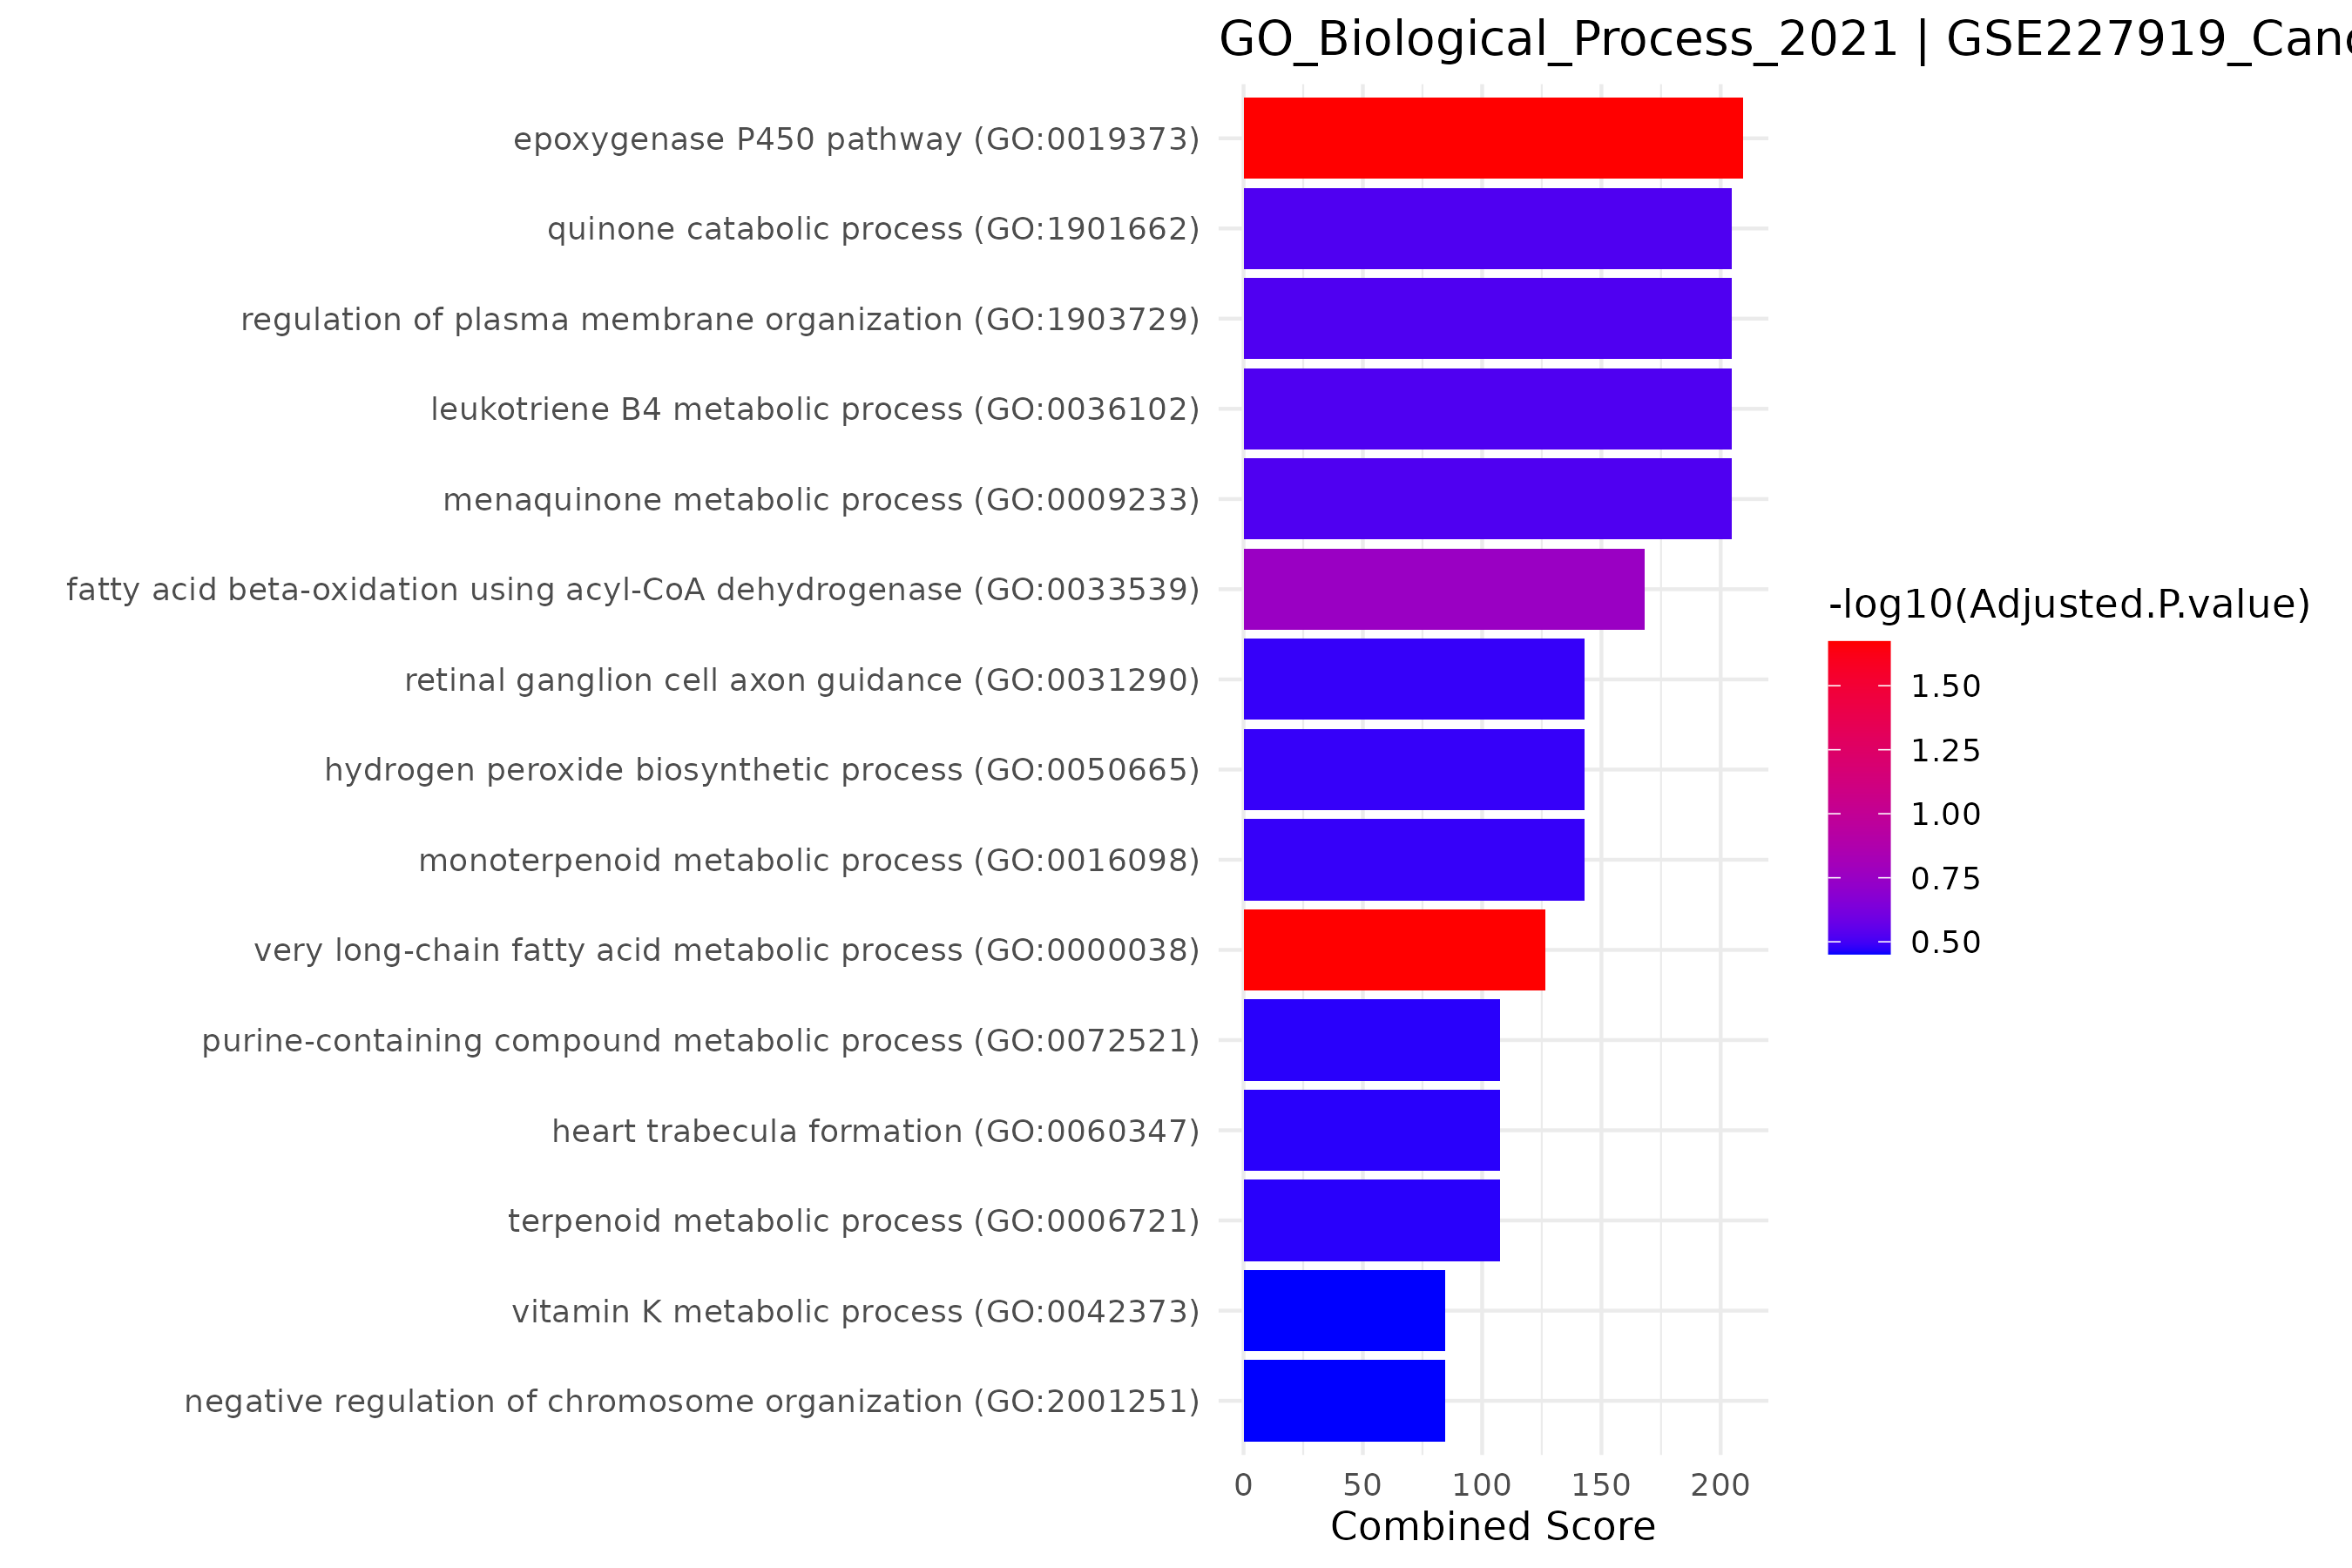

The table this chart was drawn from, first rows:
Term, Overlap, P.value, Adjusted.P.value, Old.P.value, Old.Adjusted.P.value, Odds.Ratio, Combined.Score, Genes
epoxygenase P450 pathway (GO:0019373), 5/19, 1.92971133211134e-05, 0.02125, 0, 0, 19.3, 209.5, CYP2C9;EPHX2;CYP2C19;CYP2C18;CYP4F12
very long-chain fatty acid metabolic pro…, 6/33, 2.7107649597582e-05, 0.02125, 0, 0, 12.03, 126.6, ACOX1;TECR;SLC27A6;ELOVL6;CYP4F12;SLC27A…
arachidonic acid metabolic process (GO:0…, 7/57, 8.08270952478424e-05, 0.04225, 0, 0, 7.594, 71.56, CYP2C9;EPHX2;CYP4F3;CYP2C19;CYP2C18;CYP4…
long-chain fatty acid metabolic process …, 8/83, 0.0001444, 0.05662, 0, 0, 5.795, 51.24, CYP2C9;GSTM2;ACOX1;EPHX2;CYP4F3;ELOVL6;C…
sphingolipid biosynthetic process (GO:00…, 7/74, 0.0004212, 0.1321, 0, 0, 5.662, 44.01, ALDH3A2;SMPD2;ASAH1;PPM1L;ELOVL6;B4GALT6…
fatty acid beta-oxidation using acyl-CoA…, 3/10, 0.0006735, 0.176, 0, 0, 23.04, 168.3, ACADVL;ETFDH;ETFB
keratinocyte differentiation (GO:0030216…, 5/41, 0.0008924, 0.1999, 0, 0, 7.498, 52.65, SPRR3;SCEL;ASAH1;CSTA;TGM3
long-chain fatty acid biosynthetic proce…, 4/30, 0.002117, 0.3022, 0, 0, 8.287, 51.03, CYP2C9;GSTM2;EPHX2;ELOVL6
fatty acid beta-oxidation (GO:0006635), 5/52, 0.002625, 0.3022, 0, 0, 5.74, 34.11, ACADVL;ACOX1;ETFDH;ECHDC2;ETFB
organonitrogen compound biosynthetic pro…, 9/158, 0.002665, 0.3022, 0, 0, 3.278, 19.43, ALDH3A2;GSTM2;SLC44A3;GSTO2;PPM1L;MGST2;…
epidermal cell differentiation (GO:00099…, 5/53, 0.002855, 0.3022, 0, 0, 5.62, 32.92, SPRR3;SCEL;ASAH1;CSTA;TGM3
unsaturated fatty acid metabolic process…, 5/54, 0.0031, 0.3022, 0, 0, 5.505, 31.8, GSTM2;ACOX1;CYP4F3;CYP4F12;MGLL
quinone catabolic process (GO:1901662), 2/5, 0.003255, 0.3022, 0, 0, 35.75, 204.8, CYP4F3;CYP4F12
regulation of plasma membrane organizati…, 2/5, 0.003255, 0.3022, 0, 0, 35.75, 204.8, GSN;SYTL4
leukotriene B4 metabolic process (GO:003…, 2/5, 0.003255, 0.3022, 0, 0, 35.75, 204.8, CYP4F3;CYP4F12
menaquinone metabolic process (GO:000923…, 2/5, 0.003255, 0.3022, 0, 0, 35.75, 204.8, CYP4F3;CYP4F12
embryo development ending in birth or eg…, 3/17, 0.003469, 0.3022, 0, 0, 11.52, 65.23, CAMSAP3;SCEL;STOX2
positive regulation of transcription of …, 3/17, 0.003469, 0.3022, 0, 0, 11.52, 65.23, KAT2B;MAML3;PBX1
carboxylic acid transport (GO:0046942), 5/57, 0.003925, 0.3077, 0, 0, 5.186, 28.74, SLC1A1;SLC16A6;SLC16A7;SLC16A14;LLGL2
monocarboxylic acid transport (GO:001571…, 5/57, 0.003925, 0.3077, 0, 0, 5.186, 28.74, NCOA1;SLC16A6;SLC16A7;SLC27A5;SLC16A14
retinal ganglion cell axon guidance (GO:…, 2/6, 0.004823, 0.3288, 0, 0, 26.81, 143, ROBO2;SLIT2
hydrogen peroxide biosynthetic process (…, 2/6, 0.004823, 0.3288, 0, 0, 26.81, 143, MAOB;ACOX1
monoterpenoid metabolic process (GO:0016…, 2/6, 0.004823, 0.3288, 0, 0, 26.81, 143, CYP2C9;CYP2C19
sphingolipid metabolic process (GO:00066…, 7/116, 0.005673, 0.3385, 0, 0, 3.473, 17.96, ALDH3A2;SMPD2;ASAH1;PPM1L;TECR;ELOVL6;CL…
carboxylic acid metabolic process (GO:00…, 4/40, 0.006113, 0.3385, 0, 0, 5.982, 30.49, CYB5A;CYP2C9;GSTO2;CYP4F3
cellular amino acid catabolic process (G…, 6/90, 0.006347, 0.3385, 0, 0, 3.857, 19.52, ALDH6A1;HYKK;GLS2;AADAT;SHMT1;ACADSB
purine-containing compound metabolic pro…, 2/7, 0.00667, 0.3385, 0, 0, 21.45, 107.5, MACROD2;FHIT
heart trabecula formation (GO:0060347), 2/7, 0.00667, 0.3385, 0, 0, 21.45, 107.5, TGFBR3;ADGRG6
terpenoid metabolic process (GO:0006721), 2/7, 0.00667, 0.3385, 0, 0, 21.45, 107.5, CYP2C9;CYP2C19
ceramide biosynthetic process (GO:004651…, 4/42, 0.007275, 0.3385, 0, 0, 5.666, 27.9, SMPD2;ASAH1;CLN8;B4GALT6
exogenous drug catabolic process (GO:004…, 3/22, 0.00734, 0.3385, 0, 0, 8.484, 41.7, CYP2C9;CYP2C19;CYP2C18
glutathione derivative biosynthetic proc…, 3/22, 0.00734, 0.3385, 0, 0, 8.484, 41.7, GSTM2;GSTO2;MGST2
glutathione derivative metabolic process…, 3/22, 0.00734, 0.3385, 0, 0, 8.484, 41.7, GSTM2;GSTO2;MGST2
membrane lipid metabolic process (GO:000…, 3/22, 0.00734, 0.3385, 0, 0, 8.484, 41.7, TECR;MGST2;FUT2
negative regulation of cellular protein …, 6/94, 0.007811, 0.3499, 0, 0, 3.681, 17.86, PAIP2B;CSTA;SHMT1;CLN8;CPEB3;TOB1
drug catabolic process (GO:0042737), 3/23, 0.008327, 0.3529, 0, 0, 8.06, 38.59, CYP2C9;CYP2C19;CYP2C18
regulation of steroid metabolic process …, 3/23, 0.008327, 0.3529, 0, 0, 8.06, 38.59, ACADVL;ASAH1;EPHX2
vitamin K metabolic process (GO:0042373), 2/8, 0.008785, 0.3532, 0, 0, 17.87, 84.63, CYP4F3;CYP4F12
negative regulation of chromosome organi…, 2/8, 0.008785, 0.3532, 0, 0, 17.87, 84.63, ERCC1;SETMAR
fatty acid catabolic process (GO:0009062…, 5/70, 0.009353, 0.3666, 0, 0, 4.146, 19.37, ALDH3A2;ACADVL;MCEE;ACOX1;ECHDC2
sodium ion homeostasis (GO:0055078), 3/25, 0.01053, 0.4025, 0, 0, 7.326, 33.36, SCNN1B;SCNN1A;CYP4F12
neurotransmitter transport (GO:0006836), 5/73, 0.0111, 0.4069, 0, 0, 3.963, 17.84, UNC13B;GLS2;SLC1A1;LIN7B;SLC6A4
L-ascorbic acid metabolic process (GO:00…, 2/9, 0.01116, 0.4069, 0, 0, 15.32, 68.87, CYB5A;GSTO2
monocarboxylic acid catabolic process (G…, 3/27, 0.01303, 0.4237, 0, 0, 6.715, 29.15, ACOX1;CYP4F3;CYP4F12
monovalent inorganic cation homeostasis …, 3/27, 0.01303, 0.4237, 0, 0, 6.715, 29.15, SCNN1B;SCNN1A;CYP4F12
phosphatidylcholine metabolic process (G…, 5/77, 0.01377, 0.4237, 0, 0, 3.742, 16.04, SLC44A3;PLA2G12A;PLAAT1;DBI;CHPT1
calcium import into the mitochondrion (G…, 2/10, 0.01378, 0.4237, 0, 0, 13.4, 57.43, SMDT1;SLC25A23
membrane lipid catabolic process (GO:004…, 2/10, 0.01378, 0.4237, 0, 0, 13.4, 57.43, SMPD2;MGST2
UV protection (GO:0009650), 2/10, 0.01378, 0.4237, 0, 0, 13.4, 57.43, SCARA3;XPA
omega-hydroxylase P450 pathway (GO:00972…, 2/10, 0.01378, 0.4237, 0, 0, 13.4, 57.43, CYP2C9;CYP2C19
peptidyl-lysine acetylation (GO:0018394), 2/10, 0.01378, 0.4237, 0, 0, 13.4, 57.43, KAT2B;BLOC1S1
calcium ion import (GO:0070509), 3/28, 0.0144, 0.426, 0, 0, 6.446, 27.34, SMDT1;CACNA1D;SLC25A23
ventricular septum morphogenesis (GO:006…, 3/28, 0.0144, 0.426, 0, 0, 6.446, 27.34, ROBO2;TGFBR3;SLIT2
amide biosynthetic process (GO:0043604), 4/52, 0.01525, 0.4349, 0, 0, 4.484, 18.75, SMPD2;ASAH1;CLN8;PCSK5
glycolipid metabolic process (GO:0006664…, 4/52, 0.01525, 0.4349, 0, 0, 4.484, 18.75, SMPD2;ASAH1;PGAP3;FUT2
skin development (GO:0043588), 5/80, 0.01603, 0.4488, 0, 0, 3.592, 14.85, SPRR3;SCEL;ASAH1;CSTA;TGM3
positive regulation of actin nucleation …, 2/11, 0.01664, 0.4577, 0, 0, 11.91, 48.8, GSN;BRK1
cellular amide metabolic process (GO:004…, 6/115, 0.01965, 0.4833, 0, 0, 2.969, 11.67, CYP2C9;SMPD2;SHMT1;PLAAT1;DBI;CLN8
cellular response to nitrogen levels (GO…, 2/12, 0.01973, 0.4833, 0, 0, 10.72, 42.09, NPRL2;GABARAP
cellular response to nitrogen starvation…, 2/12, 0.01973, 0.4833, 0, 0, 10.72, 42.09, NPRL2;GABARAP
... 1,508 more rows
